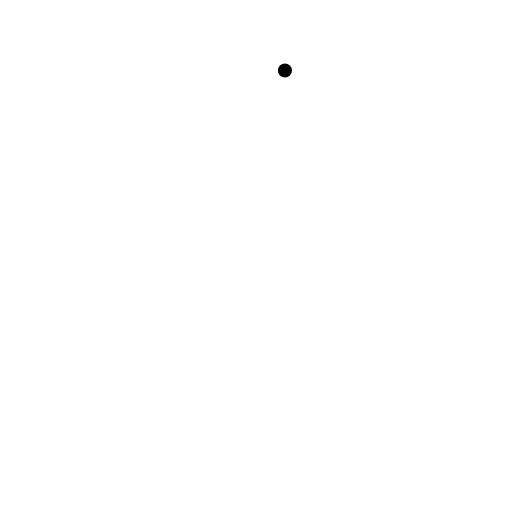
t = 0.00 s
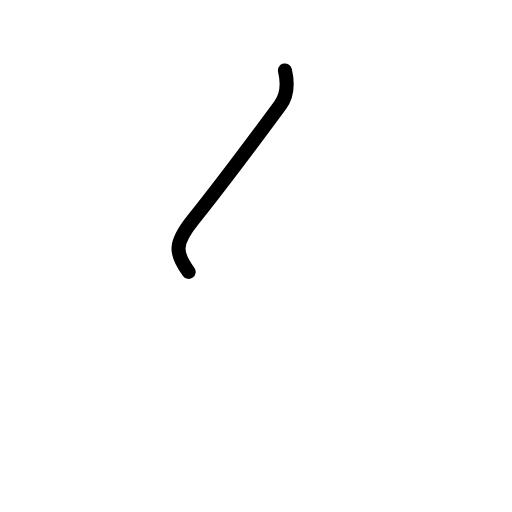
t = 0.60 s
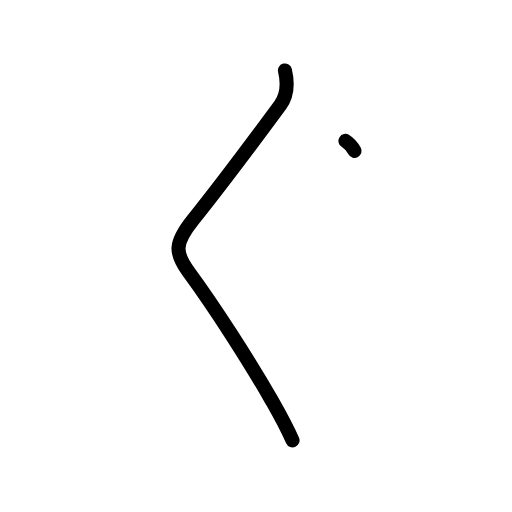
t = 1.25 s
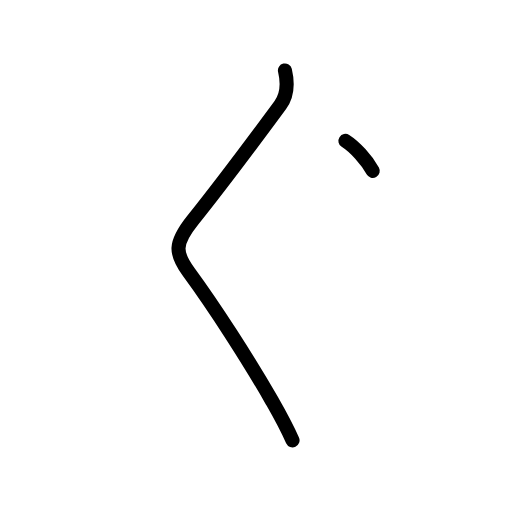
t = 1.75 s
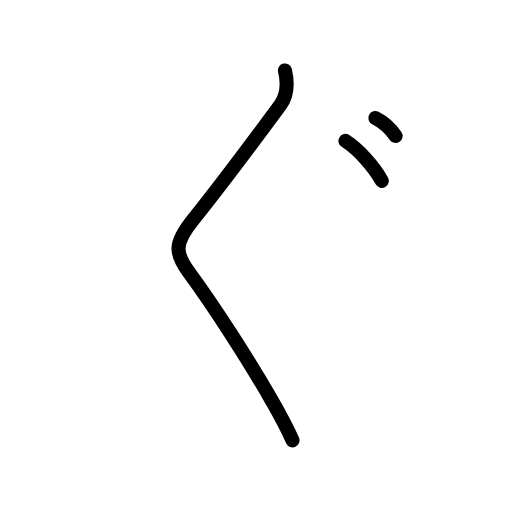
t = 2.50 s
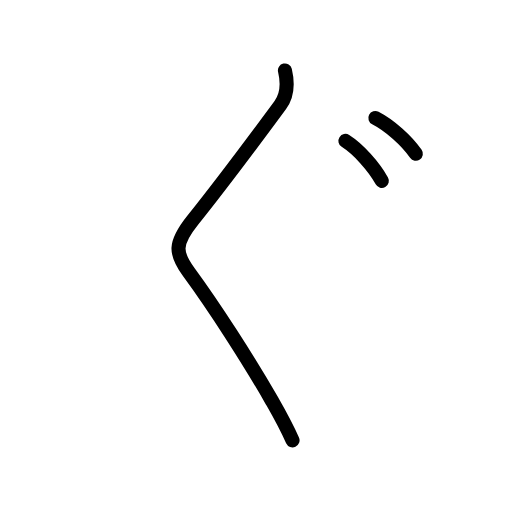
t = 3.00 s

The animated SVG that drew these frames (rendered in a browser with its animation timeline set to each time). Animation: 9 SMIL elements (animate=9); one cycle of 3.00 s.

<?xml version="1.0" encoding="UTF-8"?>
<!--
AniKanjiVG is licensed by CC-BY-SA Paul C. Sommerhoff (https://bitbucket.org/sommerhoff/anikanjivg).
AniKanjiVG uses KanjiVG which is licensed by CC-BY-SA Ulrich Apel (http://kanjivg.tagaini.net).
See also http://creativecommons.org/licenses/by-sa/3.0/
-->
<svg xmlns:kvg='http://kanjivg.tagaini.net' xmlns='http://www.w3.org/2000/svg' width='109' height='109' viewBox='0 0 109 109' style='fill:none;stroke:#000000;stroke-width:3;stroke-linecap:round;stroke-linejoin:round;' id="kvg:kanji_03050"><g id="kvg:03050"><path id="kvg:03050-s1" d="M60.66,15c0.5,2.12,0.75,5-1,7.38c-6.97,9.46-14.29,19.09-18.62,24.5c-4,5-3.79,7.03-0.88,11c5.5,7.5,12.75,18.75,17.62,27.25c1.48,2.59,2.75,4.75,4.5,8.62"><animate attributeName="d" begin="0.0s" dur="0.2s" from="M60.66,15C60.66,15,60.66,15,60.66,15" to="M60.66,15c0.5,2.12,0.75,5-1,7.38" />
<animate attributeName="d" begin="0.2s" dur="0.2s" from="M60.66,15c0.5,2.12,0.75,5-1,7.38c0,0,0,0,0,0,0" to="M60.66,15c0.5,2.12,0.75,5-1,7.38c-6.97,9.46-14.29,19.09-18.62,24.5" />
<animate attributeName="d" begin="0.4s" dur="0.2s" from="M60.66,15c0.5,2.12,0.75,5-1,7.38c-6.97,9.46-14.29,19.09-18.62,24.5c0,0,0,0,0,0,0" to="M60.66,15c0.5,2.12,0.75,5-1,7.38c-6.97,9.46-14.29,19.09-18.62,24.5c-4,5-3.79,7.03-0.88,11" />
<animate attributeName="d" begin="0.6000000000000001s" dur="0.2s" from="M60.66,15c0.5,2.12,0.75,5-1,7.38c-6.97,9.46-14.29,19.09-18.62,24.5c-4,5-3.79,7.03-0.88,11c0,0,0,0,0,0,0" to="M60.66,15c0.5,2.12,0.75,5-1,7.38c-6.97,9.46-14.29,19.09-18.62,24.5c-4,5-3.79,7.03-0.88,11c5.5,7.5,12.75,18.75,17.62,27.25" />
<animate attributeName="d" begin="0.8s" dur="0.2s" from="M60.66,15c0.5,2.12,0.75,5-1,7.38c-6.97,9.46-14.29,19.09-18.62,24.5c-4,5-3.79,7.03-0.88,11c5.5,7.5,12.75,18.75,17.62,27.25c0,0,0,0,0,0,0" to="M60.66,15c0.5,2.12,0.75,5-1,7.38c-6.97,9.46-14.29,19.09-18.62,24.5c-4,5-3.79,7.03-0.88,11c5.5,7.5,12.75,18.75,17.62,27.25c1.48,2.59,2.75,4.75,4.5,8.62" />
</path>
<path id="kvg:03050-s2" d="M73.54,30c2.75,1.75,6,5.38,7.75,8.5"><animate attributeName="d" begin="1.0s" dur="1.0s" from="M73.54,30C73.54,30,73.54,30,73.54,30" to="M73.54,30c2.75,1.75,6,5.38,7.75,8.5" />
<animate attributeName="d" begin="0s" dur="1.0s" from="M-100,-100" to="M-100,-100" />
</path>
<path id="kvg:03050-s3" d="M79.91,25.12c3.06,1.57,6.68,4.82,8.62,7.62"><animate attributeName="d" begin="2.0s" dur="1.0s" from="M79.91,25.12C79.91,25.12,79.91,25.12,79.91,25.12" to="M79.91,25.12c3.06,1.57,6.68,4.82,8.62,7.62" />
<animate attributeName="d" begin="0s" dur="2.0s" from="M-100,-100" to="M-100,-100" />
</path>
</g>
</svg>
